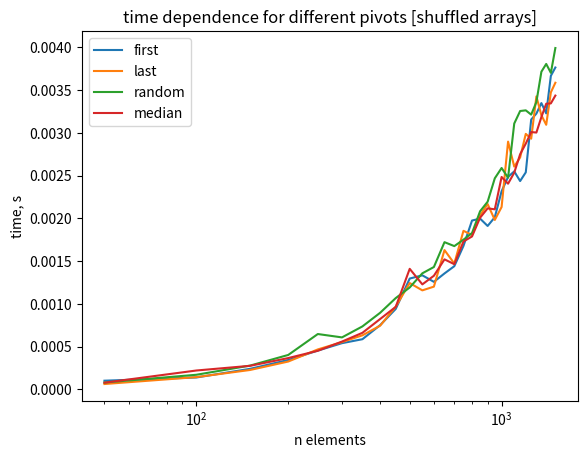

This chart was generated by the following Python code:
import numpy as np
import time
from matplotlib import pyplot as plt
import random
# random.seed(42)
import sys
sys.setrecursionlimit(2500)


def choose_pivot_first(x: list, l: int, r: int):
    return l


def choose_pivot_last(x: list, l: int, r: int):
    return r - 1


def choose_pivot_random(x: list, l: int, r: int):
    return random.randint(l, r - 1)


def swap(x_1, x_2):
    return x_2, x_1


def choose_pivot_median(x: list, l: int, r: int):
    if r - l == 2:
        return l if x[l] < x[r - 1] else r - 1
    else:
        x_1, x_2, x_3 = (x[l], l), (x[int((r - l) / 2)], int((r - l) / 2)), (x[r - 1], r - 1)
        if x_1[0] >= x_2[0]:
            x_1, x_2 = swap(x_1, x_2)
        if x_1[0] >= x_3[0]:
            x1, x_3 = swap(x_1, x_3)
        if x_2[0] >= x_3[0]:
            x_2, x_3 = swap(x_2, x_3)
        return x_2[1]


def partition(x: list, l: int, r: int):
    p = x[l]
    i = l + 1
    for j in range(l + 1, r, 1):
        if x[j] < p:
            x[j], x[i] = swap(x[j], x[i])
            i += 1
    x[l], x[i - 1] = swap(x[l], x[i - 1])
    return i - 1


def rec_quick_sort(x: list, l: int, r: int, choose_pivot):
    if l >= r:
        return
    i = choose_pivot(x, l, r)
    x[l], x[i] = swap(x[l], x[i])
    j = partition(x, l, r)

    rec_quick_sort(x, l, j, choose_pivot)
    rec_quick_sort(x, j + 1, r, choose_pivot)


def quick_sort(x: list, choose_pivot):
    rec_quick_sort(x, 0, len(x), choose_pivot)


def main():
    lens = np.arange(50, 1550, 50)
    keys = ['first', 'last', 'random', 'median']
    pivots = {
        'first': choose_pivot_first,
        'last': choose_pivot_last,
        'random': choose_pivot_random,
        'median': choose_pivot_median
    }
    times = {
        'first': [],
        'last': [],
        'random': [],
        'median': []
    }

    for l in lens:
        print(f'work with {int(l)}-element list...')
        x = np.arange(l)
        random.shuffle(x)
        for k in keys:
            y = x.copy()
            start_time = time.time()
            quick_sort(y, choose_pivot=pivots[k])
            exec_time = time.time() - start_time
            times[k].append(exec_time)

    plt.title('time dependence for different pivots [shuffled arrays]')
    plt.xlabel('n elements')
    plt.ylabel('time, s')
    plt.xscale('log')
    for k in keys:
        plt.plot(lens, times[k], label=k)
        plt.legend()
    plt.savefig('qs_vis_shuffled')


if __name__ == '__main__':
    main()
